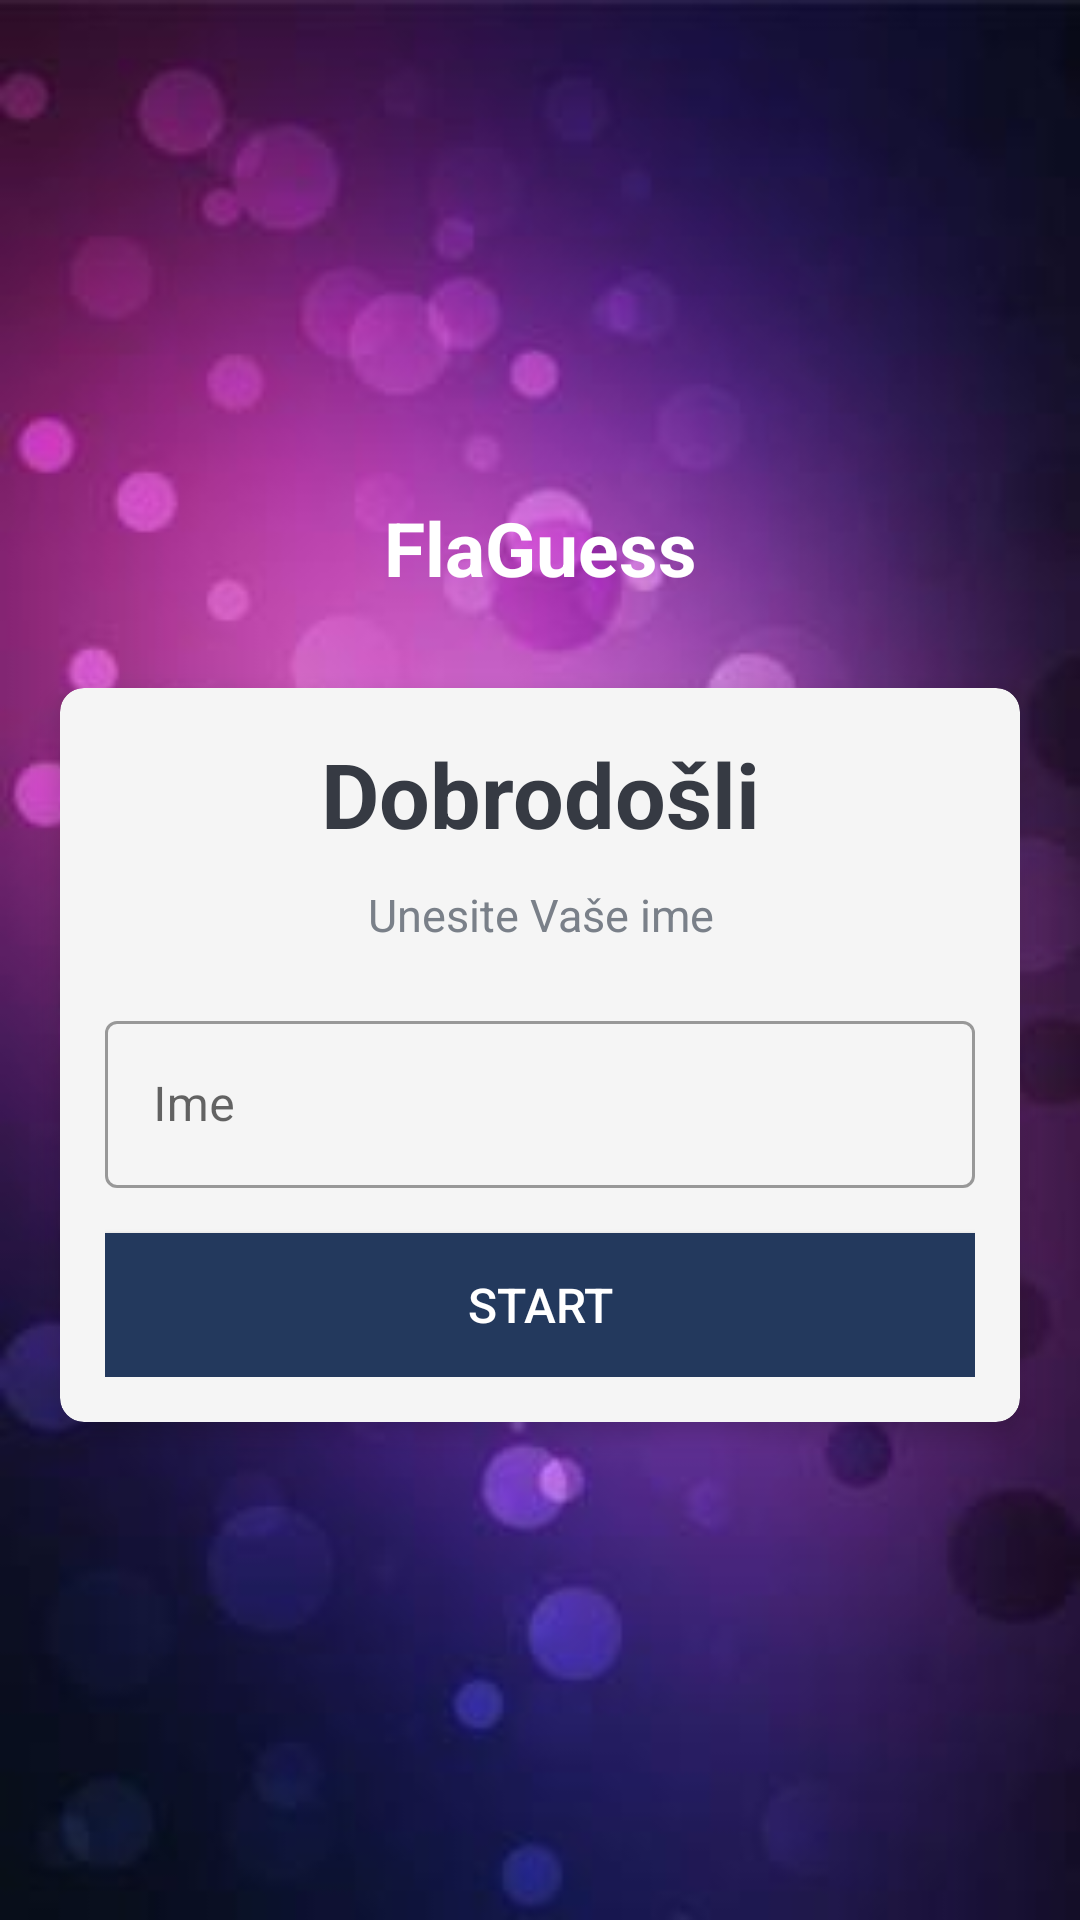

This screen was rendered from an Android layout file. Write that file and the resources it references.
<!-- AndroidManifest.xml: application theme Theme.FlaGuess -->
<!-- res/layout/activity_main.xml -->
<?xml version="1.0" encoding="utf-8"?>
<LinearLayout xmlns:android="http://schemas.android.com/apk/res/android"
    xmlns:app="http://schemas.android.com/apk/res-auto"
    xmlns:tools="http://schemas.android.com/tools"
    android:layout_width="match_parent"
    android:layout_height="match_parent"
    tools:context=".MainActivity"
    android:gravity="center"
    android:orientation="vertical"
    android:background="@drawable/bcg">

    <TextView
        android:layout_width="match_parent"
        android:layout_height="wrap_content"
        android:text="FlaGuess"
        android:layout_marginBottom="30dp"
        android:textSize="25sp"
        android:textStyle="bold"
        android:textColor="@color/white"
        android:gravity="center"
        android:id="@+id/quiz"
        />

    <androidx.cardview.widget.CardView
        android:layout_width="match_parent"
        android:layout_height="wrap_content"
        android:layout_marginStart="20dp"
        android:layout_marginEnd="20dp"
        app:cardBackgroundColor="#F5F5F5"
        app:cardCornerRadius="8dp"
        app:cardElevation="5dp"
        >

        <LinearLayout
            android:layout_width="match_parent"
            android:layout_height="wrap_content"
            android:orientation="vertical"
            android:padding="15dp">

            <TextView
                android:layout_width="match_parent"
                android:layout_height="wrap_content"
                android:gravity="center"
                android:text="Dobrodošli"
                android:textColor="#363A43"
                android:textSize="30sp"
                android:textStyle="bold"
                />

            <TextView
                android:layout_width="match_parent"
                android:layout_height="wrap_content"
                android:gravity="center"
                android:text="Unesite Vaše ime"
                android:textColor="#7A8089"
                android:textSize="15sp"
                android:padding="10dp"
                />

            <com.google.android.material.textfield.TextInputLayout
                android:layout_width="match_parent"
                android:layout_height="wrap_content"
                android:layout_marginTop="10dp"
                style="@style/Widget.MaterialComponents.TextInputLayout.OutlinedBox"
                >

                <androidx.appcompat.widget.AppCompatEditText
                    android:layout_width="match_parent"
                    android:layout_height="wrap_content"
                    android:hint="Ime"
                    android:textColor="#363A43"
                    android:textColorHint="#7A8089"
                    android:id="@+id/name"
                    />

            </com.google.android.material.textfield.TextInputLayout>

            <Button
                android:id="@+id/start"
                android:layout_width="match_parent"
                android:layout_height="wrap_content"
                android:layout_marginTop="15dp"
                android:background="#23395D"
                android:text="START"
                android:textColor="@color/white"
                android:textSize="16dp"/>

        </LinearLayout>

    </androidx.cardview.widget.CardView>

</LinearLayout>
<!-- resources referenced by this layout -->
<resources>
  <color name="white">#FFFFFFFF</color>
  <!-- drawable bcg: jpg bitmap (drawable-v24, 10216 bytes) -->
  <style name="Theme.FlaGuess" parent="Theme.MaterialComponents.DayNight.DarkActionBar">
          
          <item name="colorPrimary">@color/navy_blue</item>
          <item name="colorPrimaryVariant">@color/purple_700</item>
          <item name="colorOnPrimary">@color/navy_blue</item>
          
          <item name="colorSecondary">@color/teal_200</item>
          <item name="colorSecondaryVariant">@color/teal_700</item>
          <item name="colorOnSecondary">@color/black</item>
          
          <item name="android:statusBarColor" tools:targetApi="l">?attr/colorPrimaryVariant</item>
          
      </style>
  <color name="navy_blue">#23395D</color>
  <color name="purple_700">#FF3700B3</color>
  <color name="teal_200">#FF03DAC5</color>
  <color name="teal_700">#FF018786</color>
  <color name="black">#FF000000</color>
</resources>
